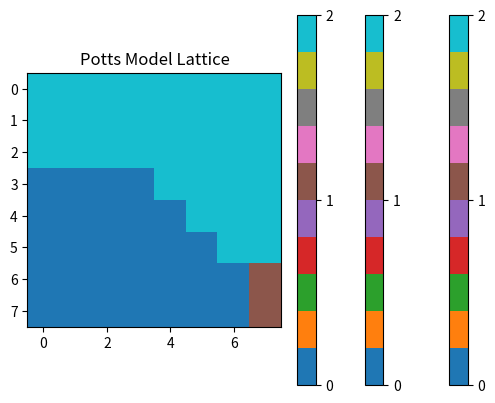
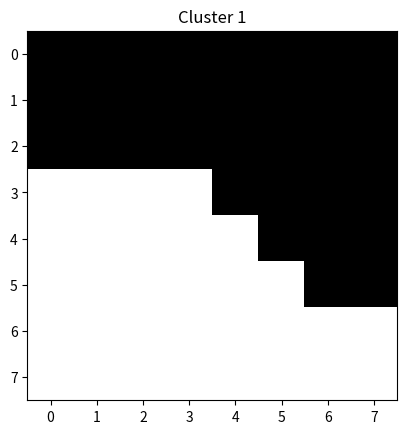
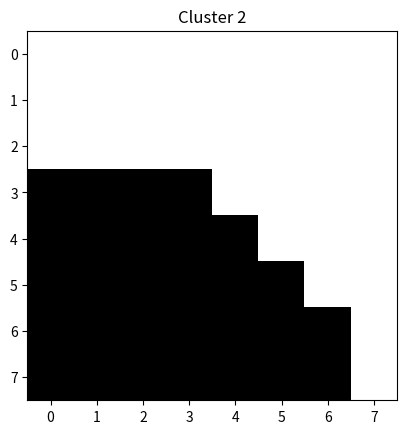
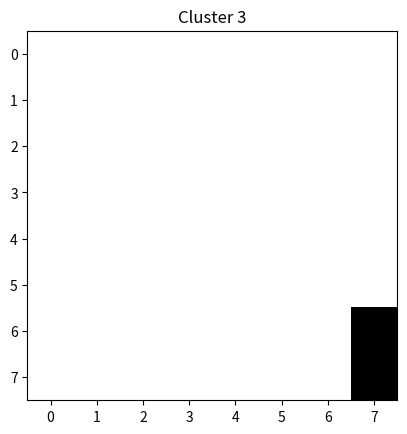

The matplotlib source for these figures, in order:
import random
import numpy as np
import matplotlib.pyplot as plt
from scipy.ndimage import label

N = 10  # Size of the lattice
q = 3  # Number of spin states
num_steps = 1000  # Number of simulation steps

# Initialize the lattice
states = np.array([[random.randint(0, q-1) for _ in range(N)] for _ in range(N)])
# Plotting the lattice configuration
plt.imshow(states, cmap='tab10')
plt.colorbar(ticks=range(q))
plt.title("Potts Model Lattice")
plt.show()


for step in range(num_steps):
    print(step)
    for ni in range(1,N-1):
        for nj in range(1,N-1):
            current_sate = states[ni][nj]
            a = current_sate == states[ni-1][nj+0]
            b = current_sate == states[ni-1][nj-1]
            c = current_sate == states[ni+0][nj-1]
            d = current_sate == states[ni+1][nj-1]
            e = current_sate == states[ni+1][nj+0]
            f = current_sate == states[ni+1][nj+1]
            g = current_sate == states[ni+0][nj+1]
            h = current_sate == states[ni-0][nj+1]
            e0 = 1*a+1*b+1*c+1*d+1*e+1*f+1*g+1*h
            new_state = random.randint(0, q-1)
            a = new_state == states[ni-1][nj+0]
            b = new_state == states[ni-1][nj-1]
            c = new_state == states[ni+0][nj-1]
            d = new_state == states[ni+1][nj-1]
            e = new_state == states[ni+1][nj+0]
            f = new_state == states[ni+1][nj+1]
            g = new_state == states[ni+0][nj+1]
            h = new_state == states[ni-0][nj+1]
            e1 = 1*a+1*b+1*c+1*d+1*e+1*f+1*g+1*h
            if e0-e1 < 0.0:
                states[ni][nj] = new_state

# Plotting the lattice configuration
plt.imshow(states, cmap='tab10')
plt.colorbar(ticks=range(q))
plt.title("Potts Model Lattice")
plt.show()

states = states[1:-1, 1:-1]

# Plotting the lattice configuration
plt.imshow(states, cmap='tab10')
plt.colorbar(ticks=range(q))
plt.title("Potts Model Lattice")
plt.show()


# Label connected components (clusters)
labeled_array, num_clusters = label(states)



def dfs(i, j, cluster_label, cluster, visited):
    stack = [(i, j)]
    while stack:
        x, y = stack.pop()
        if x < 0 or y < 0 or x >= N or y >= N or visited[x][y] or states[x][y] != cluster_label:
            continue
        visited[x][y] = True
        cluster.append((x, y))
        stack.extend([(x-1, y), (x+1, y), (x, y-1), (x, y+1)])

N = states.shape[0]
visited = np.zeros_like(states, dtype=bool)
clusters = []

for i in range(N):
    for j in range(N):
        if not visited[i][j]:
            cluster = []
            dfs(i, j, states[i][j], cluster, visited)
            clusters.append(cluster)

# Plot each cluster
for i, cluster in enumerate(clusters):
    plt.figure()
    cluster_array = np.zeros_like(states)
    for cell in cluster:
        cluster_array[cell] = 1
    plt.imshow(cluster_array, cmap='binary')
    plt.title(f"Cluster {i+1}")
    plt.show()